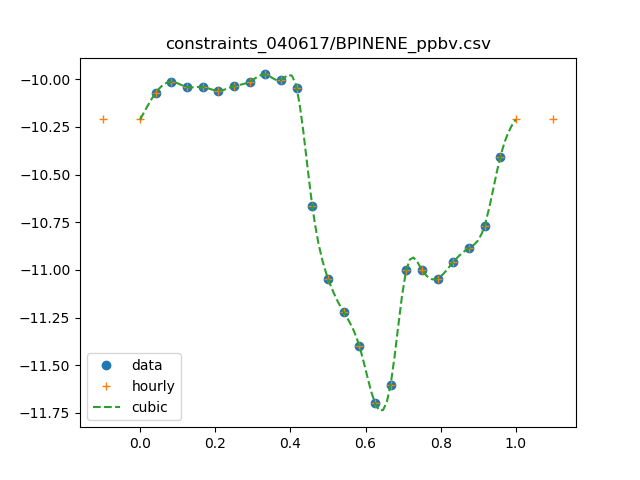

The data file committed next to this chart (first rows):
0, 0.071
1, 0.085
2, 0.097
3, 0.091
4, 0.091
5, 0.087
6, 0.092
7, 0.097
8, 0.106
9, 0.099
10, 0.09
11, 0.0215
12, 0.009
13, 0.006
14, 0.004
15, 0.002
16, 0.0025
17, 0.01
18, 0.01
19, 0.009
20, 0.011
21, 0.013
22, 0.017
23, 0.039
